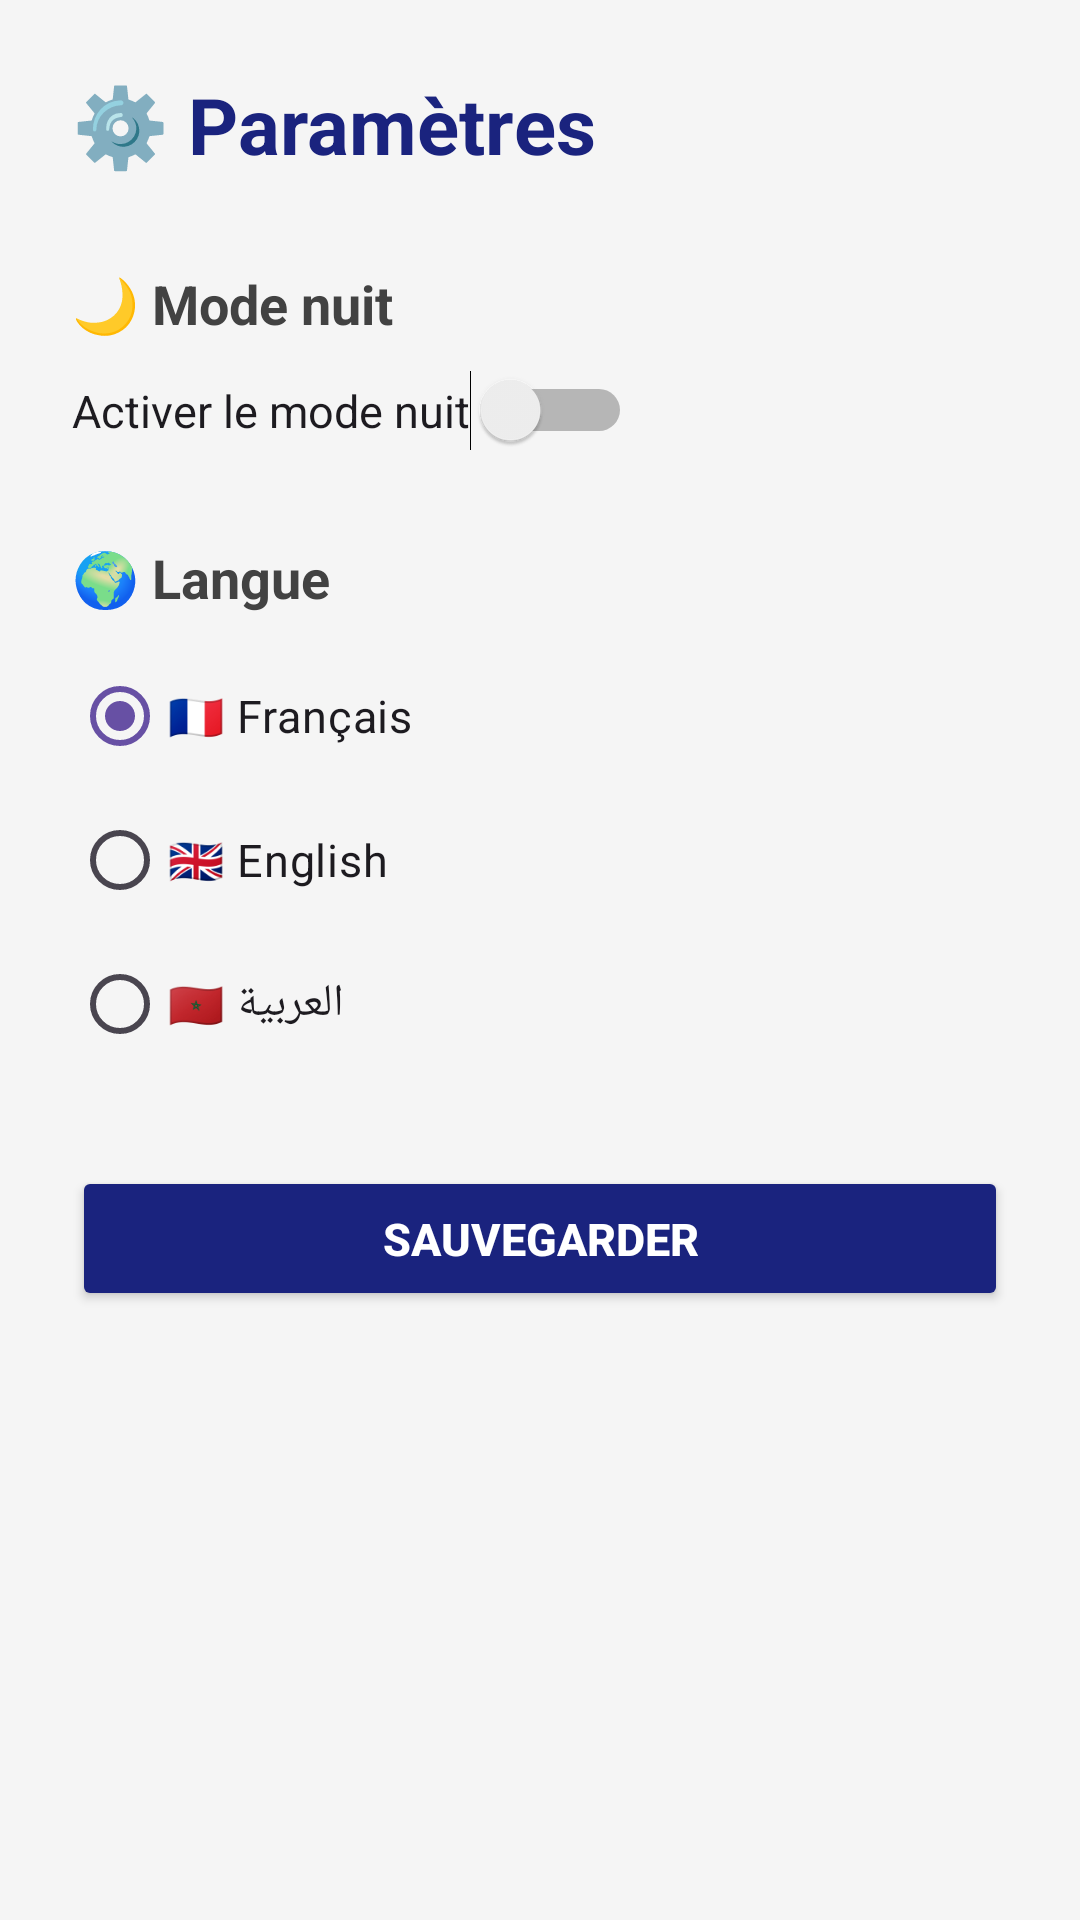

This screen was rendered from an Android layout file. Write that file and the resources it references.
<!-- AndroidManifest.xml: application theme Theme.Quizapp_ouard -->
<!-- res/layout/activity_settings.xml -->
<?xml version="1.0" encoding="utf-8"?>
<ScrollView
    xmlns:android="http://schemas.android.com/apk/res/android"
    android:layout_width="match_parent"
    android:layout_height="match_parent"
    android:background="#F5F5F5">

    <LinearLayout
        android:layout_width="match_parent"
        android:layout_height="wrap_content"
        android:orientation="vertical"
        android:padding="24dp">

        
        <TextView
            android:layout_width="wrap_content"
            android:layout_height="wrap_content"
            android:text="⚙️ Paramètres"
            android:textSize="26sp"
            android:textStyle="bold"
            android:textColor="#1A237E"
            android:layout_marginBottom="30dp" />

        
        <TextView
            android:layout_width="wrap_content"
            android:layout_height="wrap_content"
            android:text="🌙 Mode nuit"
            android:textSize="18sp"
            android:textStyle="bold"
            android:textColor="#424242"
            android:layout_marginBottom="10dp" />

        <Switch
            android:id="@+id/switchDarkMode"
            android:layout_width="wrap_content"
            android:layout_height="wrap_content"
            android:text="Activer le mode nuit"
            android:textSize="15sp"
            android:layout_marginBottom="30dp" />

        
        <TextView
            android:layout_width="wrap_content"
            android:layout_height="wrap_content"
            android:text="🌍 Langue"
            android:textSize="18sp"
            android:textStyle="bold"
            android:textColor="#424242"
            android:layout_marginBottom="10dp" />

        <RadioGroup
            android:id="@+id/rgLanguage"
            android:layout_width="wrap_content"
            android:layout_height="wrap_content"
            android:layout_marginBottom="30dp">

            <RadioButton
                android:id="@+id/rbFrench"
                android:layout_width="wrap_content"
                android:layout_height="wrap_content"
                android:text="🇫🇷 Français"
                android:textSize="15sp"
                android:checked="true" />

            <RadioButton
                android:id="@+id/rbEnglish"
                android:layout_width="wrap_content"
                android:layout_height="wrap_content"
                android:text="🇬🇧 English"
                android:textSize="15sp" />

            <RadioButton
                android:id="@+id/rbArabic"
                android:layout_width="wrap_content"
                android:layout_height="wrap_content"
                android:text="🇲🇦 العربية"
                android:textSize="15sp" />

        </RadioGroup>

        
        <Button
            android:id="@+id/bSaveSettings"
            android:layout_width="match_parent"
            android:layout_height="wrap_content"
            android:text="SAUVEGARDER"
            android:textSize="15sp"
            android:textStyle="bold"
            android:backgroundTint="#1A237E"
            android:textColor="#FFFFFF"
            android:padding="14dp" />

    </LinearLayout>
</ScrollView>
<!-- resources referenced by this layout -->
<resources>
  <style name="Theme.Quizapp_ouard" parent="Theme.Material3.DayNight.NoActionBar">
      </style>
</resources>
